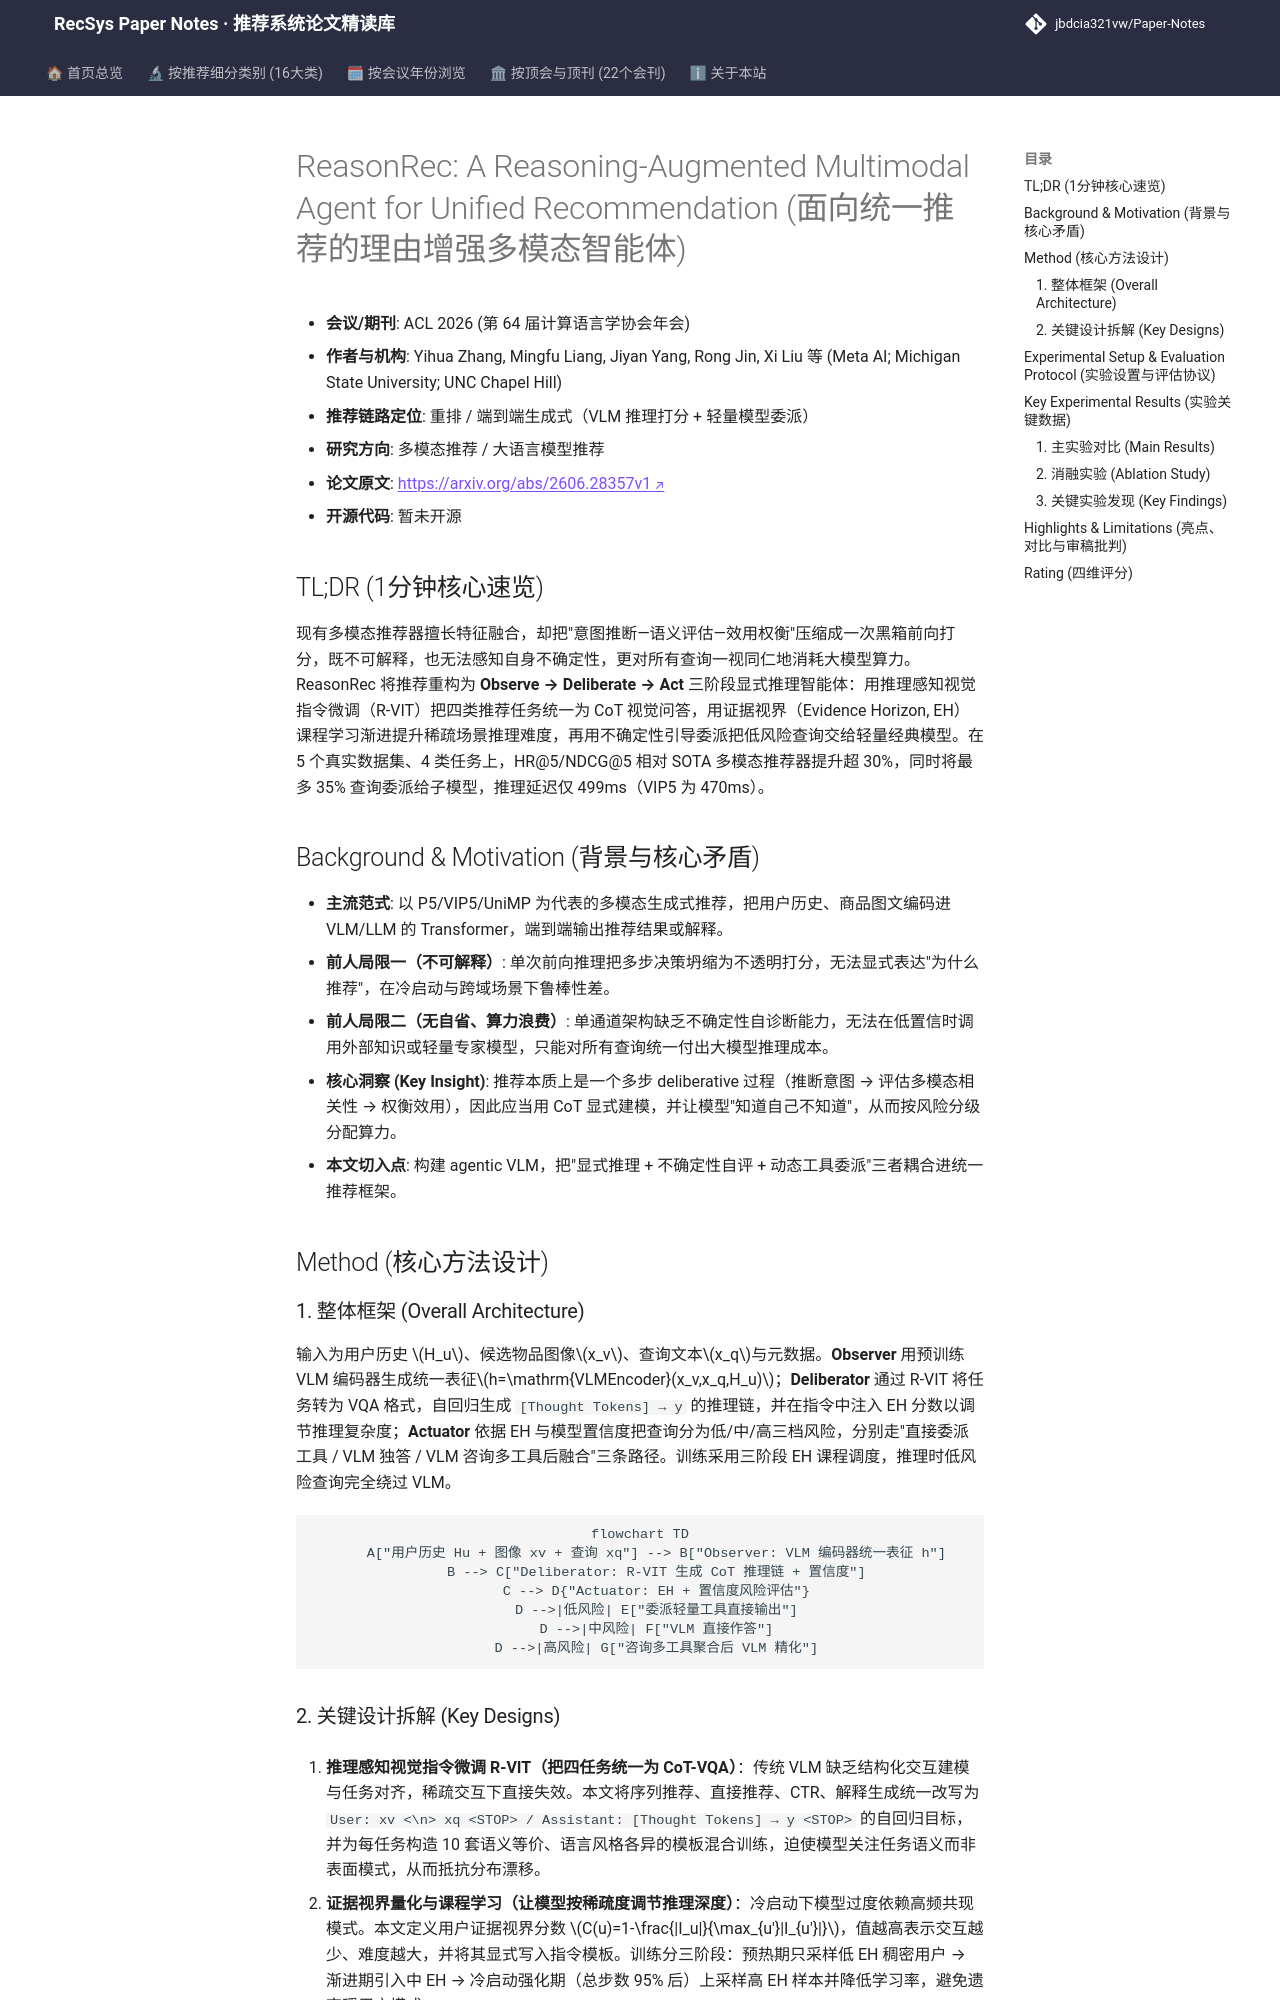

repository: jbdcia321vw/Paper-Notes · page: venues/ACL_EMNLP/2026/multimodal_rec/reasonrec_a_reasoning_augmented_multimodal_agent_for_unified_recommendation/index.html · generator: mkdocs

---
title: "ReasonRec: A Reasoning-Augmented Multimodal Agent for Unified Recommendation"
description: "[ACL 2026][多模态推荐] 将推荐重构为 Observe-Deliberate-Act 三阶段 CoT 推理智能体，以证据视界课程学习与不确定性引导工具委派，在五数据集四任务上 HR@5 相对提升超 30% 并降低推理延迟。"
tags:
  - ACL 2026
  - 多模态推荐
  - 重排
  - 思维链推理
  - 不确定性工具委派
date: 2026-11-13
venue: ACL_EMNLP
year: 2026
paper_url: "https://arxiv.org/abs/2606.28357"
code_url: ""
categories:
  - multimodal_rec
  - llm_rec
---

# ReasonRec: A Reasoning-Augmented Multimodal Agent for Unified Recommendation (面向统一推荐的理由增强多模态智能体)

- **会议/期刊**: ACL 2026 (第 64 届计算语言学协会年会)
- **作者与机构**: Yihua Zhang, Mingfu Liang, Jiyan Yang, Rong Jin, Xi Liu 等 (Meta AI; Michigan State University; UNC Chapel Hill)
- **推荐链路定位**: 重排 / 端到端生成式（VLM 推理打分 + 轻量模型委派）
- **研究方向**: 多模态推荐 / 大语言模型推荐
- **论文原文**: [https://arxiv.org/abs/2606.28357v1](https://arxiv.org/abs/2606.28357v1)
- **开源代码**: 暂未开源

## TL;DR (1分钟核心速览)

现有多模态推荐器擅长特征融合，却把"意图推断—语义评估—效用权衡"压缩成一次黑箱前向打分，既不可解释，也无法感知自身不确定性，更对所有查询一视同仁地消耗大模型算力。ReasonRec 将推荐重构为 **Observe → Deliberate → Act** 三阶段显式推理智能体：用推理感知视觉指令微调（R-VIT）把四类推荐任务统一为 CoT 视觉问答，用证据视界（Evidence Horizon, EH）课程学习渐进提升稀疏场景推理难度，再用不确定性引导委派把低风险查询交给轻量经典模型。在 5 个真实数据集、4 类任务上，HR@5/NDCG@5 相对 SOTA 多模态推荐器提升超 30%，同时将最多 35% 查询委派给子模型，推理延迟仅 499ms（VIP5 为 470ms）。

## Background & Motivation (背景与核心矛盾)

- **主流范式**: 以 P5/VIP5/UniMP 为代表的多模态生成式推荐，把用户历史、商品图文编码进 VLM/LLM 的 Transformer，端到端输出推荐结果或解释。
- **前人局限一（不可解释）**: 单次前向推理把多步决策坍缩为不透明打分，无法显式表达"为什么推荐"，在冷启动与跨域场景下鲁棒性差。
- **前人局限二（无自省、算力浪费）**: 单通道架构缺乏不确定性自诊断能力，无法在低置信时调用外部知识或轻量专家模型，只能对所有查询统一付出大模型推理成本。
- **核心洞察 (Key Insight)**: 推荐本质上是一个多步 deliberative 过程（推断意图 → 评估多模态相关性 → 权衡效用），因此应当用 CoT 显式建模，并让模型"知道自己不知道"，从而按风险分级分配算力。
- **本文切入点**: 构建 agentic VLM，把"显式推理 + 不确定性自评 + 动态工具委派"三者耦合进统一推荐框架。

## Method (核心方法设计)

### 1. 整体框架 (Overall Architecture)

输入为用户历史 $H_u$、候选物品图像$x_v$、查询文本$x_q$与元数据。**Observer** 用预训练 VLM 编码器生成统一表征$h=\mathrm{VLMEncoder}(x_v,x_q,H_u)$；**Deliberator** 通过 R-VIT 将任务转为 VQA 格式，自回归生成 `[Thought Tokens] → y` 的推理链，并在指令中注入 EH 分数以调节推理复杂度；**Actuator** 依据 EH 与模型置信度把查询分为低/中/高三档风险，分别走"直接委派工具 / VLM 独答 / VLM 咨询多工具后融合"三条路径。训练采用三阶段 EH 课程调度，推理时低风险查询完全绕过 VLM。

```mermaid
flowchart TD
    A["用户历史 Hu + 图像 xv + 查询 xq"] --> B["Observer: VLM 编码器统一表征 h"]
    B --> C["Deliberator: R-VIT 生成 CoT 推理链 + 置信度"]
    C --> D{"Actuator: EH + 置信度风险评估"}
    D -->|低风险| E["委派轻量工具直接输出"]
    D -->|中风险| F["VLM 直接作答"]
    D -->|高风险| G["咨询多工具聚合后 VLM 精化"]
```
